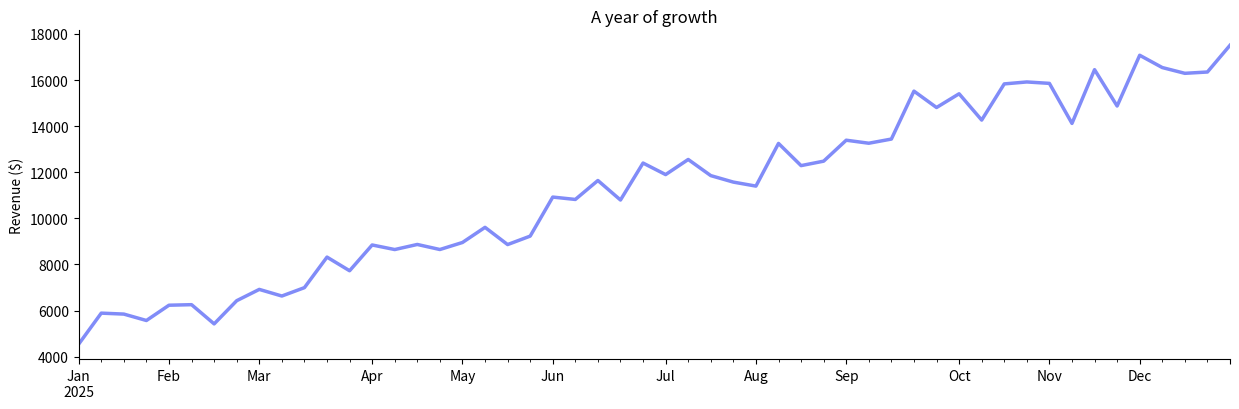

Python code for this plot:
import numpy as np
import pandas as pd
import matplotlib.pyplot as plt

rng = np.random.default_rng(42)
weekly = pd.DataFrame({
    "week": pd.date_range("2025-01-06", periods=52, freq="W-MON"),
    "orders": np.linspace(120, 420, 52).astype(int) + rng.integers(-15, 15, 52),
    "new_customers": rng.integers(40, 90, 52),
    "returns": rng.integers(0, 8, 52),
    "avg_order": rng.uniform(38, 46, 52).round(2),
})
weekly["revenue"] = (weekly["orders"] * weekly["avg_order"]).round(2)
weekly.tail(5)

ax = weekly.plot(
    x="week", y="revenue", figsize=(12.5, 4.2),
    color="#818cf8", linewidth=2.5, legend=False,
    title="A year of growth", xlabel="", ylabel="Revenue ($)",
)
ax.spines[["top", "right"]].set_visible(False)
plt.tight_layout()
plt.show()
